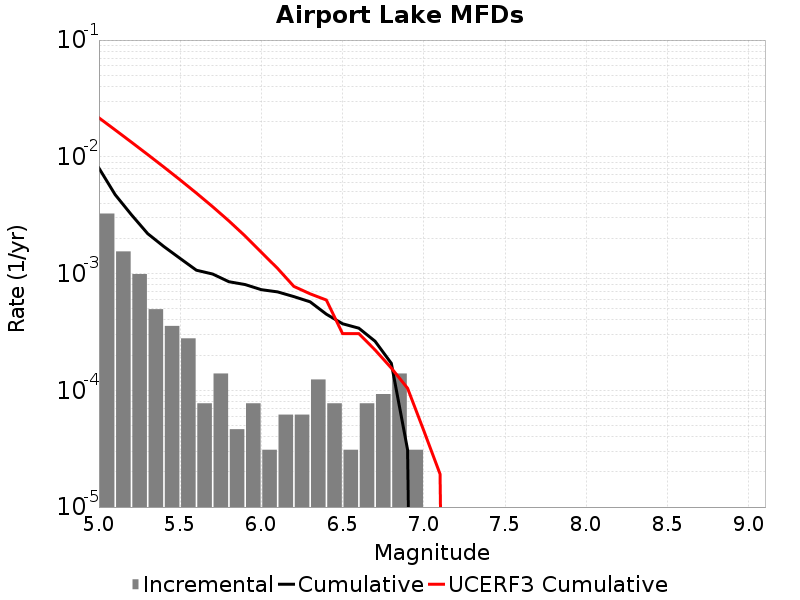

The file beside this chart, header and first rows:
Magnitude, Incremental Rate, Cumulative Rate, UCERF3 Cumulative Rate
5.05, 0.003266, 0.008003, 0.02157
5.15, 0.001548, 0.004737, 0.01699
5.25, 9.907008E-4, 0.003189, 0.01335
5.35, 4.953504E-4, 0.002198, 0.01046
5.45, 3.560331E-4, 0.001703, 0.008162
5.55, 2.786346E-4, 0.001347, 0.006338
5.65, 7.73985E-5, 0.001068, 0.004889
5.75, 1.393173E-4, 9.907008E-4, 0.003738
5.85, 4.64391E-5, 8.513835E-4, 0.002823
5.95, 7.73985E-5, 8.049444E-4, 0.002097
6.05, 3.09594E-5, 7.275459E-4, 0.001521
6.15, 6.19188E-5, 6.965865E-4, 0.001106
6.25, 6.19188E-5, 6.346677E-4, 7.762729E-4
6.35, 1.238376E-4, 5.727489E-4, 6.7064934E-4
6.45, 7.73985E-5, 4.489113E-4, 5.9330097E-4
6.55, 3.09594E-5, 3.715128E-4, 3.0551254E-4
6.65, 7.73985E-5, 3.405534E-4, 3.0551254E-4
6.75, 9.28782E-5, 2.6315489E-4, 2.2160172E-4
6.85, 1.393173E-4, 1.702767E-4, 1.5514804E-4
6.95, 3.09594E-5, 3.09594E-5, 1.04104074E-4
7.05, 0.0, 0.0, 4.508191E-5
7.15, 0.0, 0.0, 1.9167075E-5
7.25, 0.0, 0.0, 0.0
7.35, 0.0, 0.0, 0.0
7.45, 0.0, 0.0, 0.0
7.55, 0.0, 0.0, 0.0
7.65, 0.0, 0.0, 0.0
7.75, 0.0, 0.0, 0.0
7.85, 0.0, 0.0, 0.0
7.95, 0.0, 0.0, 0.0
8.05, 0.0, 0.0, 0.0
8.15, 0.0, 0.0, 0.0
8.25, 0.0, 0.0, 0.0
8.35, 0.0, 0.0, 0.0
8.45, 0.0, 0.0, 0.0
8.55, 0.0, 0.0, 0.0
8.65, 0.0, 0.0, 0.0
8.75, 0.0, 0.0, 0.0
8.85, 0.0, 0.0, 0.0
8.95, 0.0, 0.0, 0.0
9.05, 0.0, 0.0, 0.0
